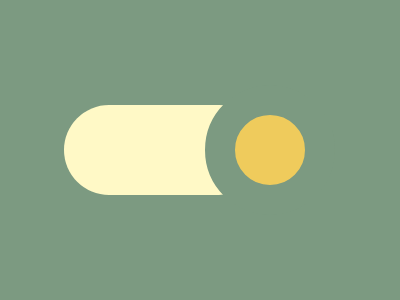

Write the HTML and CSS that draws this image.

<!DOCTYPE html>
<html lang="en">
<head>
  <meta charset="UTF-8">
  <meta name="viewport" content="width=device-width, initial-scale=1.0">
  <title>Pill and Circle</title>
  <style>
    body {
      margin: 0;
      background: #7C9A81;
    }
    .pill {
      position: absolute;
      top: 50%;
      left: 41%;
      transform: translate(-50%, -50%);
      width: 200px;
      height: 90px;
      border-radius: 50px;
      background: #FFF9C6;
    }
    .circle {
      position: absolute;
      top: 50%;
      left: 67.5%;
      width: 70px;
      height: 70px;
      transform: translate(-50%, -50%);
      background: #EFCB5C;
      border-radius: 50%;
      border: 30px solid #7C9A81;
    }
  </style>
</head>
<body>
  <div class="pill"></div>
  <div class="circle"></div>
</body>
</html>